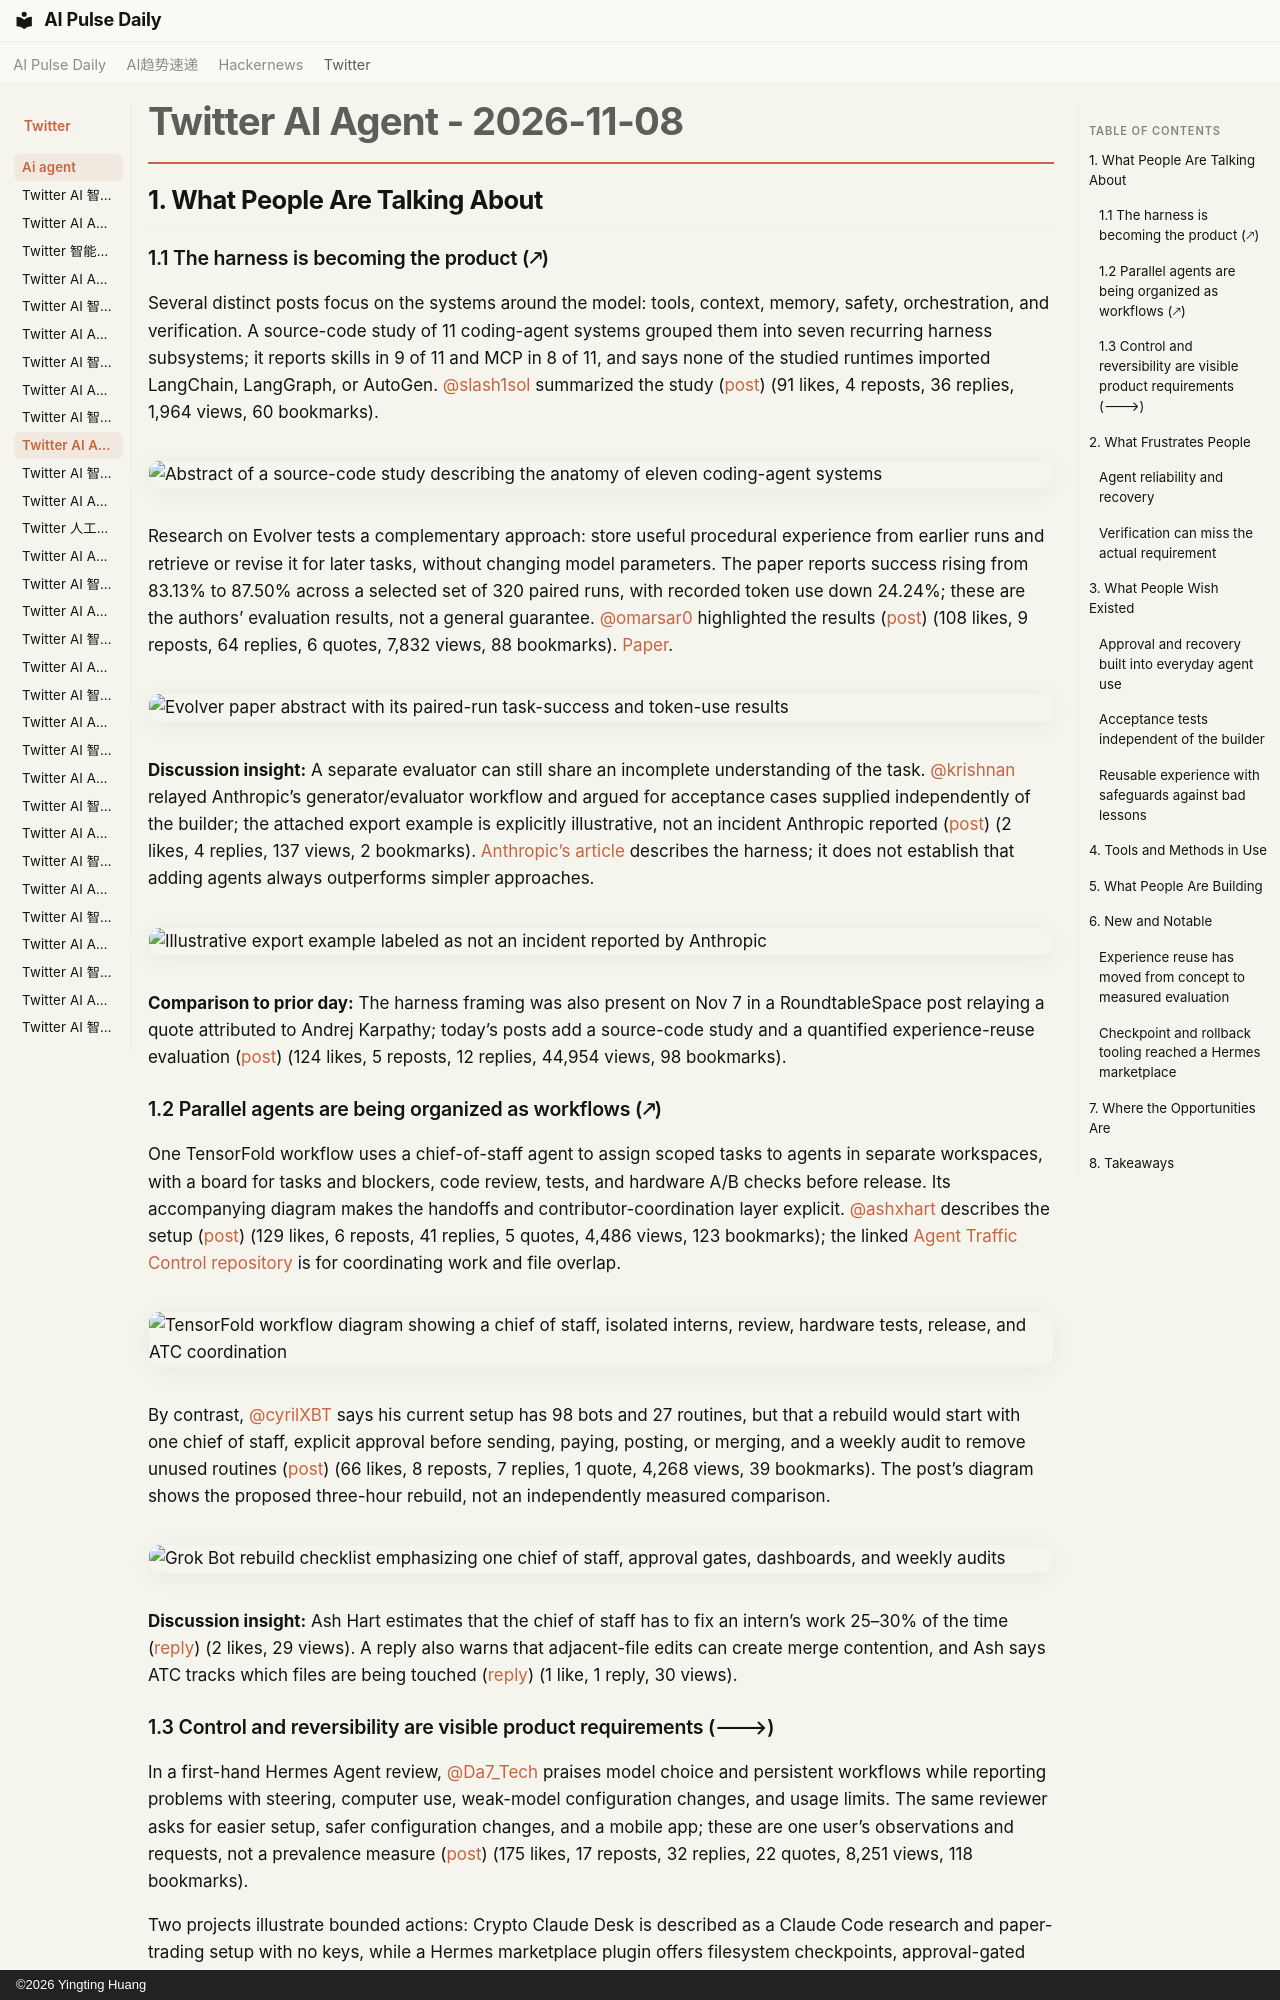

repository: vibewatch/vibewatch.github.io · page: twitter/ai-agent/2026-11-08/index.html · generator: mkdocs · copyright: ©2026 Yingting Huang

# Twitter AI Agent - 2026-11-08

## 1. What People Are Talking About

### 1.1 The harness is becoming the product (🡕)

Several distinct posts focus on the systems around the model: tools, context, memory, safety, orchestration, and verification. A source-code study of 11 coding-agent systems grouped them into seven recurring harness subsystems; it reports skills in 9 of 11 and MCP in 8 of 11, and says none of the studied runtimes imported LangChain, LangGraph, or AutoGen. [@slash1sol](https://x.com/slash1sol) summarized the study ([post](https://x.com/slash1sol/status/2119397444349784100)) (91 likes, 4 reposts, 36 replies, 1,964 views, 60 bookmarks).

![Abstract of a source-code study describing the anatomy of eleven coding-agent systems](https://pbs.twimg.com/media/HWmcvPrXYAEWnZc.png)

Research on Evolver tests a complementary approach: store useful procedural experience from earlier runs and retrieve or revise it for later tasks, without changing model parameters. The paper reports success rising from 83.13% to 87.50% across a selected set of 320 paired runs, with recorded token use down 24.24%; these are the authors’ evaluation results, not a general guarantee. [@omarsar0](https://x.com/omarsar0) highlighted the results ([post](https://x.com/omarsar0/status/2119473781689421855)) (108 likes, 9 reposts, 64 replies, 6 quotes, 7,832 views, 88 bookmarks). [Paper](https://arxiv.org/abs/2611.07595).

![Evolver paper abstract with its paired-run task-success and token-use results](https://pbs.twimg.com/media/HWniK-Aa0AA2bgc.jpg)

**Discussion insight:** A separate evaluator can still share an incomplete understanding of the task. [@krishnan](https://x.com/krishnan) relayed Anthropic’s generator/evaluator workflow and argued for acceptance cases supplied independently of the builder; the attached export example is explicitly illustrative, not an incident Anthropic reported ([post](https://x.com/krishnan/status/2119513725598306472)) (2 likes, 4 replies, 137 views, 2 bookmarks). [Anthropic’s article](https://www.anthropic.com/research/harness-design-long-running-apps) describes the harness; it does not establish that adding agents always outperforms simpler approaches.

![Illustrative export example labeled as not an incident reported by Anthropic](https://pbs.twimg.com/media/HWoF-JKbQAAA_Y1.jpg)

**Comparison to prior day:** The harness framing was also present on Nov 7 in a RoundtableSpace post relaying a quote attributed to Andrej Karpathy; today’s posts add a source-code study and a quantified experience-reuse evaluation ([post](https://x.com/RoundtableSpace/status/2118791779671806051)) (124 likes, 5 reposts, 12 replies, 44,954 views, 98 bookmarks).

### 1.2 Parallel agents are being organized as workflows (🡕)

One TensorFold workflow uses a chief-of-staff agent to assign scoped tasks to agents in separate workspaces, with a board for tasks and blockers, code review, tests, and hardware A/B checks before release. Its accompanying diagram makes the handoffs and contributor-coordination layer explicit. [@ashxhart](https://x.com/ashxhart) describes the setup ([post](https://x.com/ashxhart/status/2119201973438185659)) (129 likes, 6 reposts, 41 replies, 5 quotes, 4,486 views, 123 bookmarks); the linked [Agent Traffic Control repository](https://github.com/ashhart/ATC) is for coordinating work and file overlap.

![TensorFold workflow diagram showing a chief of staff, isolated interns, review, hardware tests, release, and ATC coordination](https://pbs.twimg.com/media/HWjqvwNWcAACmEi.jpg)

By contrast, [@cyrilXBT](https://x.com/cyrilXBT) says his current setup has 98 bots and 27 routines, but that a rebuild would start with one chief of staff, explicit approval before sending, paying, posting, or merging, and a weekly audit to remove unused routines ([post](https://x.com/cyrilXBT/status/2119324053496606959)) (66 likes, 8 reposts, 7 replies, 1 quote, 4,268 views, 39 bookmarks). The post’s diagram shows the proposed three-hour rebuild, not an independently measured comparison.

![Grok Bot rebuild checklist emphasizing one chief of staff, approval gates, dashboards, and weekly audits](https://pbs.twimg.com/media/HWlZ_q-bwAAv-V2.png)

**Discussion insight:** Ash Hart estimates that the chief of staff has to fix an intern’s work 25–30% of the time ([reply](https://x.com/ashxhart/status/2119240489639804969)) (2 likes, 29 views). A reply also warns that adjacent-file edits can create merge contention, and Ash says ATC tracks which files are being touched ([reply](https://x.com/ashxhart/status/2119237396956905563)) (1 like, 1 reply, 30 views).

### 1.3 Control and reversibility are visible product requirements (🡒)

In a first-hand Hermes Agent review, [@Da7_Tech](https://x.com/Da7_Tech) praises model choice and persistent workflows while reporting problems with steering, computer use, weak-model configuration changes, and usage limits. The same reviewer asks for easier setup, safer configuration changes, and a mobile app; these are one user’s observations and requests, not a prevalence measure ([post](https://x.com/Da7_Tech/status/2119460293398937811)) (175 likes, 17 reposts, 32 replies, 22 quotes, 8,251 views, 118 bookmarks).

Two projects illustrate bounded actions: Crypto Claude Desk is described as a Claude Code research and paper-trading setup with no keys, while a Hermes marketplace plugin offers filesystem checkpoints, approval-gated rollback, and a desktop timeline. [@RoundtableSpace](https://x.com/RoundtableSpace) describes the former ([post](https://x.com/RoundtableSpace/status/2119524105766502884)) (41 likes, 14 replies, 2 quotes, 53,219 views, 44 bookmarks); [@MossAIStudio](https://x.com/MossAIStudio) announced the latter ([post](https://x.com/MossAIStudio/status/2119332706568097944)) (23 likes, 4 replies, 2 quotes, 4,299 views, 7 bookmarks).

---

## 2. What Frustrates People
